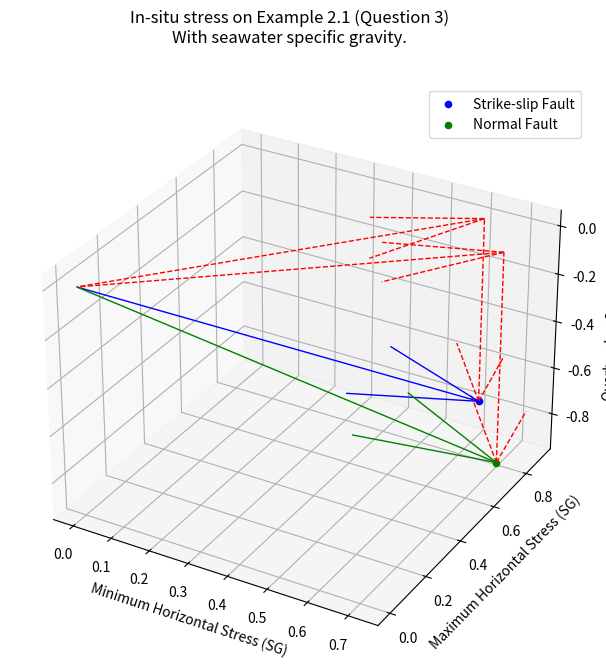

The script that saved this image:
import matplotlib.pyplot as plt

fig = plt.figure()
fig.set_size_inches(7.5, 7.5)
fig.suptitle("In-situ stress on Example 2.1 (Question 3)\nWith seawater specific gravity.")
ax = fig.add_subplot(projection='3d')

# STRIKE-SLIP STRESS STATE
# seawater specific gravity
seawater_sg = 1.03

# vertical stress
sigma_v = (1.81 - seawater_sg) * -1 # acuan stress vertical ke bawah
                    ## karena batuan mengalami kompaksi

# horizontal stress
sigma_h_min = 1.64 - seawater_sg
sigma_h_max = 1.92 - seawater_sg

# add scatter (dot) plot into every single sigma
## to get the geological stress state
ax.quiver(0, 0, 0, sigma_h_min, sigma_h_max, 0, color="r", linewidths=1, linestyle="dashed")
ax.quiver(sigma_h_min, sigma_h_max, 0, 0, 0, sigma_v, color="r", linewidths=1, linestyle="dashed")

ax.scatter(sigma_h_min, sigma_h_max, sigma_v, label="Strike-slip Fault", color="b")
ax.quiver(0, 0, 0, sigma_h_min, sigma_h_max, sigma_v, color="b", linewidths=1)

# NORMAL STRESS STATE
# seawater specific gravity
seawater_sg = 1.03

# vertical stress
sigma_v = (1.92 - seawater_sg) * -1 # acuan stress vertical ke bawah
                    ## karena batuan mengalami kompaksi

# horizontal stress
sigma_h_min = 1.75 - seawater_sg
sigma_h_max = 1.77 - seawater_sg

# add scatter (dot) plot into every single sigma
## to get the geological stress state
ax.quiver(0, 0, 0, sigma_h_min, sigma_h_max, 0, color="r", linewidths=1, linestyle="dashed")
ax.quiver(sigma_h_min, sigma_h_max, 0, 0, 0, sigma_v, color="r", linewidths=1, linestyle="dashed")

ax.scatter(sigma_h_min, sigma_h_max, sigma_v, label="Normal Fault", color="g")
ax.quiver(0, 0, 0, sigma_h_min, sigma_h_max, sigma_v, color="g", linewidths=1)

ax.set_xlabel('Minimum Horizontal Stress (SG)')
ax.set_ylabel('Maximum Horizontal Stress (SG)')
ax.set_zlabel('Overburden Stress (SG)')

ax.legend()

plt.show()